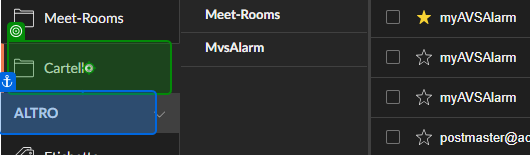
Workflow: MoveToCorrectFolder

Step 1: click on 'Altro'

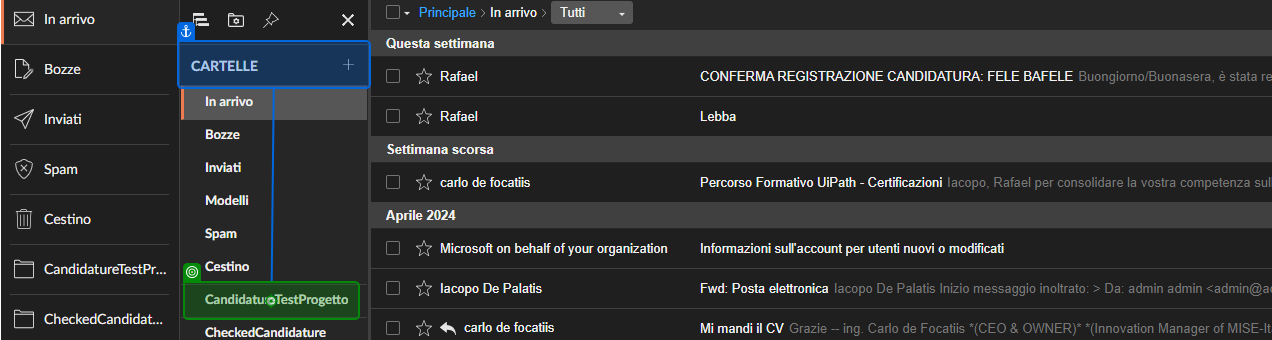
Step 2: click on '*CandidatureTestProgetto'